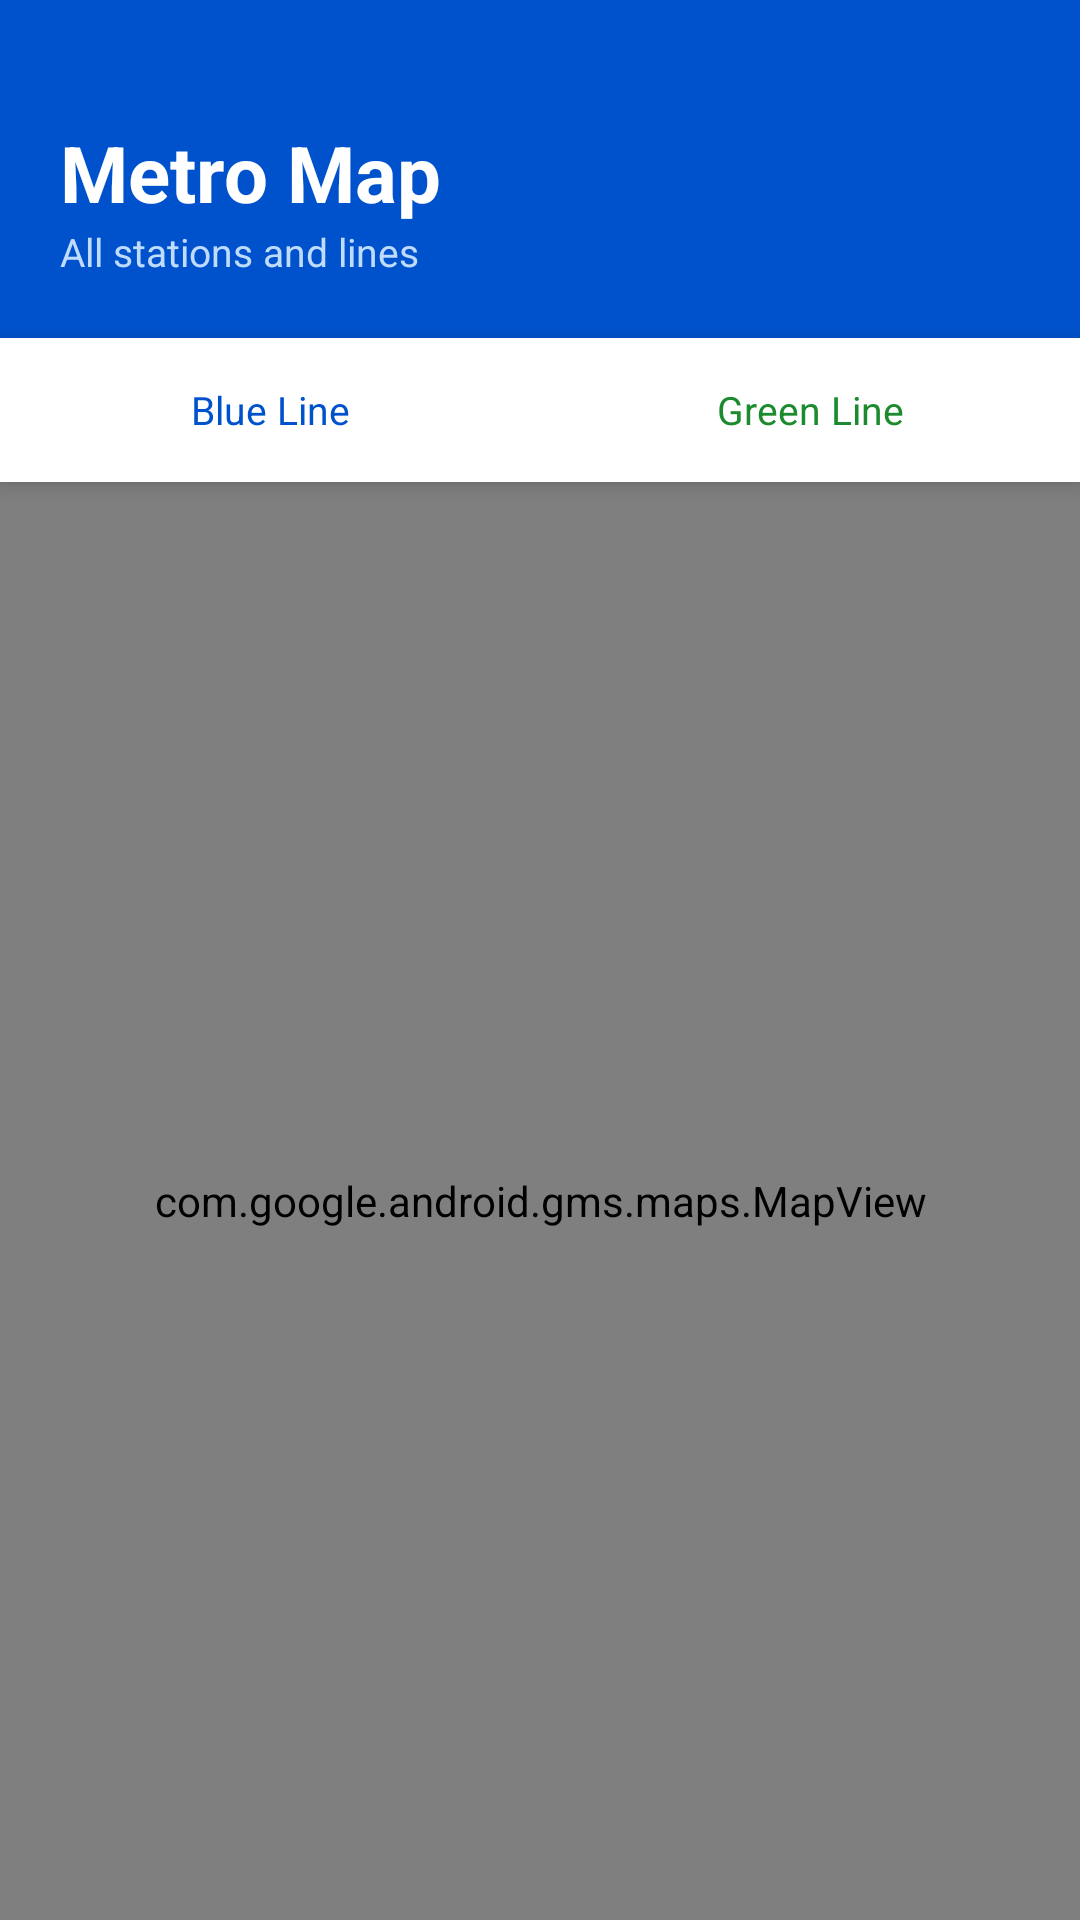

This screen was rendered from an Android layout file. Write that file and the resources it references.
<!-- AndroidManifest.xml: application theme Theme.ChennaiMetro -->
<!-- res/layout/fragment_map.xml -->
<?xml version="1.0" encoding="utf-8"?>
<LinearLayout
    xmlns:android="http://schemas.android.com/apk/res/android"
    xmlns:app="http://schemas.android.com/apk/res-auto"
    android:layout_width="match_parent"
    android:layout_height="match_parent"
    android:orientation="vertical"
    android:background="@color/background">

    
    <LinearLayout
        android:layout_width="match_parent"
        android:layout_height="wrap_content"
        android:background="@color/primary"
        android:orientation="vertical"
        android:paddingStart="20dp"
        android:paddingEnd="20dp"
        android:paddingTop="40dp"
        android:paddingBottom="20dp">

        <TextView
            android:layout_width="wrap_content"
            android:layout_height="wrap_content"
            android:text="Metro Map"
            android:textColor="#FFFFFF"
            android:textSize="26sp"
            android:textStyle="bold" />
        <TextView
            android:layout_width="wrap_content"
            android:layout_height="wrap_content"
            android:text="All stations and lines"
            android:textColor="#BFDBFE"
            android:textSize="13sp" />
    </LinearLayout>

    
    <RadioGroup
        android:id="@+id/rg_lines"
        android:layout_width="match_parent"
        android:layout_height="wrap_content"
        android:orientation="horizontal"
        android:background="@color/surface"
        android:elevation="4dp">

        <RadioButton
            android:id="@+id/rb_blue_line"
            android:layout_width="0dp"
            android:layout_height="wrap_content"
            android:layout_weight="1"
            android:text="Blue Line"
            android:textSize="13sp"
            android:button="@null"
            android:gravity="center"
            android:padding="14dp"
            android:checked="true"
            android:textColor="@color/blue_line" />

        <RadioButton
            android:id="@+id/rb_green_line"
            android:layout_width="0dp"
            android:layout_height="wrap_content"
            android:layout_weight="1"
            android:text="Green Line"
            android:textSize="13sp"
            android:button="@null"
            android:gravity="center"
            android:padding="14dp"
            android:textColor="@color/green_line" />
    </RadioGroup>

    
    <com.google.android.gms.maps.MapView
        android:id="@+id/map_view"
        android:layout_width="match_parent"
        android:layout_height="match_parent" />

</LinearLayout>
<!-- resources referenced by this layout -->
<resources>
  <color name="background">#F0F5FF</color>
  <color name="blue_line">#0052CC</color>
  <color name="green_line">#1B8B2E</color>
  <color name="primary">#0052CC</color>
  <color name="surface">#FFFFFF</color>
  <style name="Theme.ChennaiMetro" parent="Theme.MaterialComponents.DayNight.NoActionBar">
          <item name="colorPrimary">@color/primary</item>
          <item name="colorPrimaryVariant">@color/primary_dark</item>
          <item name="colorOnPrimary">#FFFFFF</item>
          <item name="colorSecondary">@color/accent</item>
          <item name="colorOnSecondary">#FFFFFF</item>
          <item name="android:colorBackground">@color/background</item>
          <item name="colorSurface">@color/surface</item>
          <item name="colorOnSurface">@color/text_primary</item>
          <item name="android:statusBarColor">@color/primary</item>
          <item name="android:navigationBarColor">@color/surface</item>
          <item name="android:windowLightStatusBar">false</item>
      </style>
  <color name="primary_dark">#003D99</color>
  <color name="accent">#E8001D</color>
  <color name="text_primary">#0A1628</color>
</resources>
